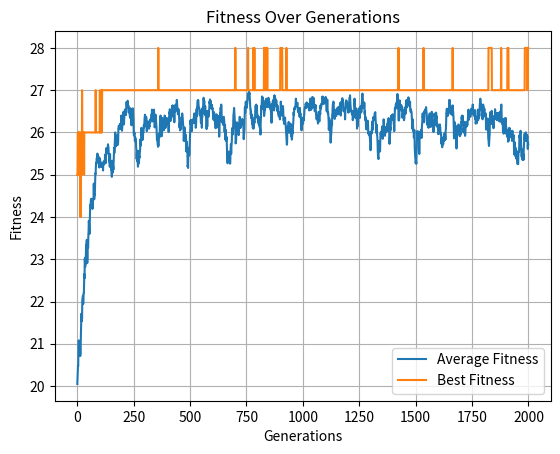

Write Python code to recreate this figure.
# [redacted]

import random
import matplotlib.pyplot as plt

BOARD_SIZE = 8

#Create a random individual representation of an 8-queen board
def generate_individual():
    return [random.randint(0, BOARD_SIZE - 1) for _ in range(BOARD_SIZE)] 

#Create a list of random individuals
def generate_population(size):
    return [generate_individual() for _ in range(size)]

#Find the fitness as the number of non attacking queen pairs (max 28)
def compute_fitness(individual):
    attacking = 0

    #Loop through each piece 
    for i in range(len(individual)):
        #Check all next pieces
        for j in range(i + 1, len(individual)):
            #Check for row, column, and diagonol attack
            if individual[i] == individual[j] or abs(individual[i]-individual[j]) == abs(i-j):
                attacking += 1

    return 28 - attacking #Return fitness number

#Use roulette wheel selection to chose individuals
def select_parents(population, fitnesses):
    total_fitness = sum(fitnesses)
    #Fail safe, pick random parents if everyone is terrible
    if total_fitness == 0:
        return random.sample(population, 2)
    
    selection_probs = [f /total_fitness for f in fitnesses]
    parents = random.choices(population, weights=selection_probs, k=2)
    return parents[0], parents[1]

#Single point crossover between two parents
def crossover(parent1, parent2):
    point = random.randint(1, BOARD_SIZE - 2) #Avoid trivial crossover.
    child1 = parent1[:point] + parent2[point:]
    child2 = parent2[:point] + parent1[point:]
    return child1, child2

#Randomly mutate one gene of the individual with a given probability
def mutate(individual, mutation_rate):
    if random.random() < mutation_rate:
        index = random.randint(0, BOARD_SIZE-1)
        new_value = random.randint(0, BOARD_SIZE-1)
        individual[index] = new_value

#Run the Genetic Algorithm
def run_ga(pop_size=100, mutation_rate = 0.03, generations=2000):
    population = generate_population(pop_size)
    avg_fitness_history = []
    best_fitness_history = []

    initial_sample = population[0]
    mid_sample = None
    completed_generations = 0
    mid_recorded = False

    #Loop through the generations
    for generation in range(generations):
        fitnesses = [compute_fitness(ind) for ind in population]
        next_gen = []

        best_fitness = max(fitnesses)
        avg_fitness = sum(fitnesses) / len(fitnesses)

        best_fitness_history.append(best_fitness)
        avg_fitness_history.append(avg_fitness)

        completed_generations += 1

        print(f"Generation {generation}: Best = {best_fitness}, Avg = {avg_fitness:.2f}")

        #Handle middle for displaying
        if not mid_recorded and generation >= generations // 2:
            mid_sample = population[0]
            mid_recorded = True

        #Handle children
        while len(next_gen) < pop_size:
            p1, p2 = select_parents(population, fitnesses)
            c1, c2 = crossover(p1, p2)
            mutate(c1, mutation_rate)
            mutate(c2, mutation_rate)
            next_gen.extend([c1, c2])

        population = next_gen[:pop_size] #Trim extra children if needed

    #Safety net: if optimal solution was found before midpoint
    if mid_sample is None and len(avg_fitness_history) > 0:
        mid_index = len(avg_fitness_history) // 2
        mid_sample = population[0]

    return population, avg_fitness_history, best_fitness_history, initial_sample, mid_sample

#Print the board for report
def print_board(individual):
    for row in range(BOARD_SIZE):
        line = ""
        for col in range(BOARD_SIZE):
            line += "Q" if individual[col] == row else ". "
        print(line)
    print()

#Plot the average and best fitness
def plot_fitness(avg_fitness, best_fitness):
    generations = list(range(len(avg_fitness)))
    plt.plot(generations, avg_fitness, label="Average Fitness")
    plt.plot(generations, best_fitness, label="Best Fitness")
    plt.xlabel("Generations")
    plt.ylabel("Fitness")
    plt.title("Fitness Over Generations")
    plt.legend()
    plt.grid(True)
    plt.show()


def main():
    POPULATION_SIZE = 100
    MUTATION_RATE = 0.03
    GENERATIONS = 2000

    final_population, avg_fitness, best_fitness, initial_sample, mid_sample = run_ga(
        pop_size=POPULATION_SIZE,
        mutation_rate=MUTATION_RATE,
        generations=GENERATIONS
    )

    final_fitnesses = [compute_fitness(ind) for ind in final_population]
    best_index = final_fitnesses.index(max(final_fitnesses))
    best_solution = final_population[best_index]

    print("\n=== Example Boards from Key Generations ===")
    print("Initial (Gen 0), Fitness =", compute_fitness(initial_sample))
    print_board(initial_sample)

    if mid_sample is not None:
        print("Midpoint Generation, Fitness =", compute_fitness(mid_sample))
        print_board(mid_sample)
    else:
        print("Midpoint sample not captured.")

    print("Final Best, Fitness =", final_fitnesses[best_index])
    print_board(best_solution)

    plot_fitness(avg_fitness, best_fitness)

if __name__ == "__main__":
    main()